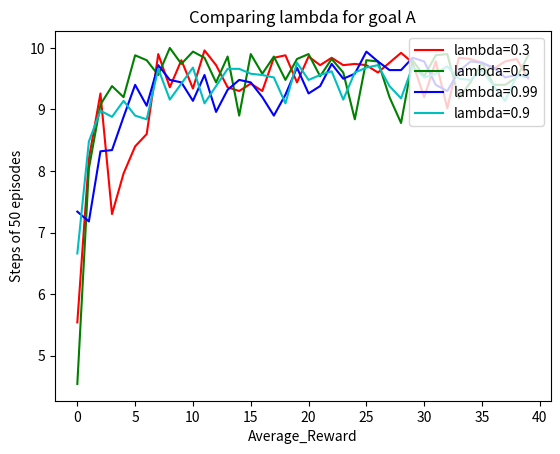

Recreate this plot in Python.
import numpy as np
from random import randint
from numpy.random import choice
import matplotlib.pyplot as plt
import random
import sys

steps3= [5.54, 8.2, 9.26, 7.3, 7.96, 8.4, 8.6, 9.9, 9.36, 9.8, 9.34, 9.96, 9.72, 9.36, 9.3, 9.42, 9.3, 9.84, 9.88, 9.44, 9.86, 9.72, 9.84, 9.72, 9.74, 9.72, 9.6, 9.76, 9.92, 9.76, 9.2, 9.78, 9.02, 9.84, 9.82, 9.76, 9.66, 9.78, 9.82, 9.5]
steps5= [4.54, 8.04, 9.08, 9.38, 9.2, 9.88, 9.8, 9.56, 10.0, 9.74, 9.94, 9.84, 9.44, 9.86, 8.9, 9.9, 9.58, 9.86, 9.48, 9.82, 9.9, 9.54, 9.82, 9.6, 8.84, 9.8, 9.78, 9.2, 8.78, 9.8, 9.54, 9.88, 9.9, 9.18, 9.44, 9.76, 9.4, 9.4, 9.52, 9.88]
steps9=[6.66, 8.48, 8.98, 8.88, 9.14, 8.9, 8.84, 9.66, 9.16, 9.42, 9.68, 9.1, 9.38, 9.66, 9.66, 9.58, 9.56, 9.52, 9.1, 9.76, 9.48, 9.56, 9.62, 9.16, 9.6, 9.68, 9.72, 9.38, 9.18, 9.7, 9.52, 9.58, 9.7, 9.5, 9.48, 9.64, 9.38, 9.14, 9.54, 9.56]
steps99=[7.34, 7.18, 8.32, 8.34, 8.88, 9.4, 9.06, 9.72, 9.48, 9.44, 9.14, 9.56, 8.96, 9.32, 9.48, 9.44, 9.2, 8.9, 9.24, 9.68, 9.26, 9.38, 9.74, 9.5, 9.58, 9.94, 9.78, 9.64, 9.64, 9.84, 9.78, 9.4, 9.3, 9.62, 9.78, 9.76, 9.68, 9.52, 9.56, 9.52]
label="lambda="+str(0.3)
plt.plot(steps3,'r',label=str(label))
label="lambda="+str(0.5)
plt.plot(steps5,'g',label=str(label))
label="lambda="+str(0.99)
plt.plot(steps99,'b',label=str(label))
label="lambda="+str(0.9)
plt.plot(steps9,'c',label=str(label))
plt.ylabel('Steps of 50 episodes')
plt.legend(loc='upper right')
plt.xlabel('Average_Reward')
plt.title('Comparing lambda for goal A')	
plt.show()
